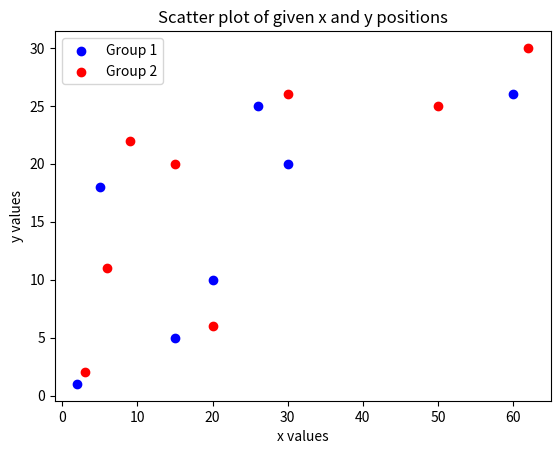

Here is the Python script that generated this plot:
import matplotlib.pyplot as plt

x1 = [2, 15, 20, 5, 30, 26, 60]
y1 = [1, 5, 10, 18, 20, 25, 26]

x2 = [3, 20, 6, 15, 9, 30, 50, 62]
y2 = [2, 6, 11, 20, 22, 26, 25, 30]

plt.scatter(x1, y1, c='blue', label='Group 1')
plt.scatter(x2, y2, c='red', label='Group 2')

plt.title('Scatter plot of given x and y positions')
plt.xlabel('x values')
plt.ylabel('y values')

plt.legend()

plt.show()
